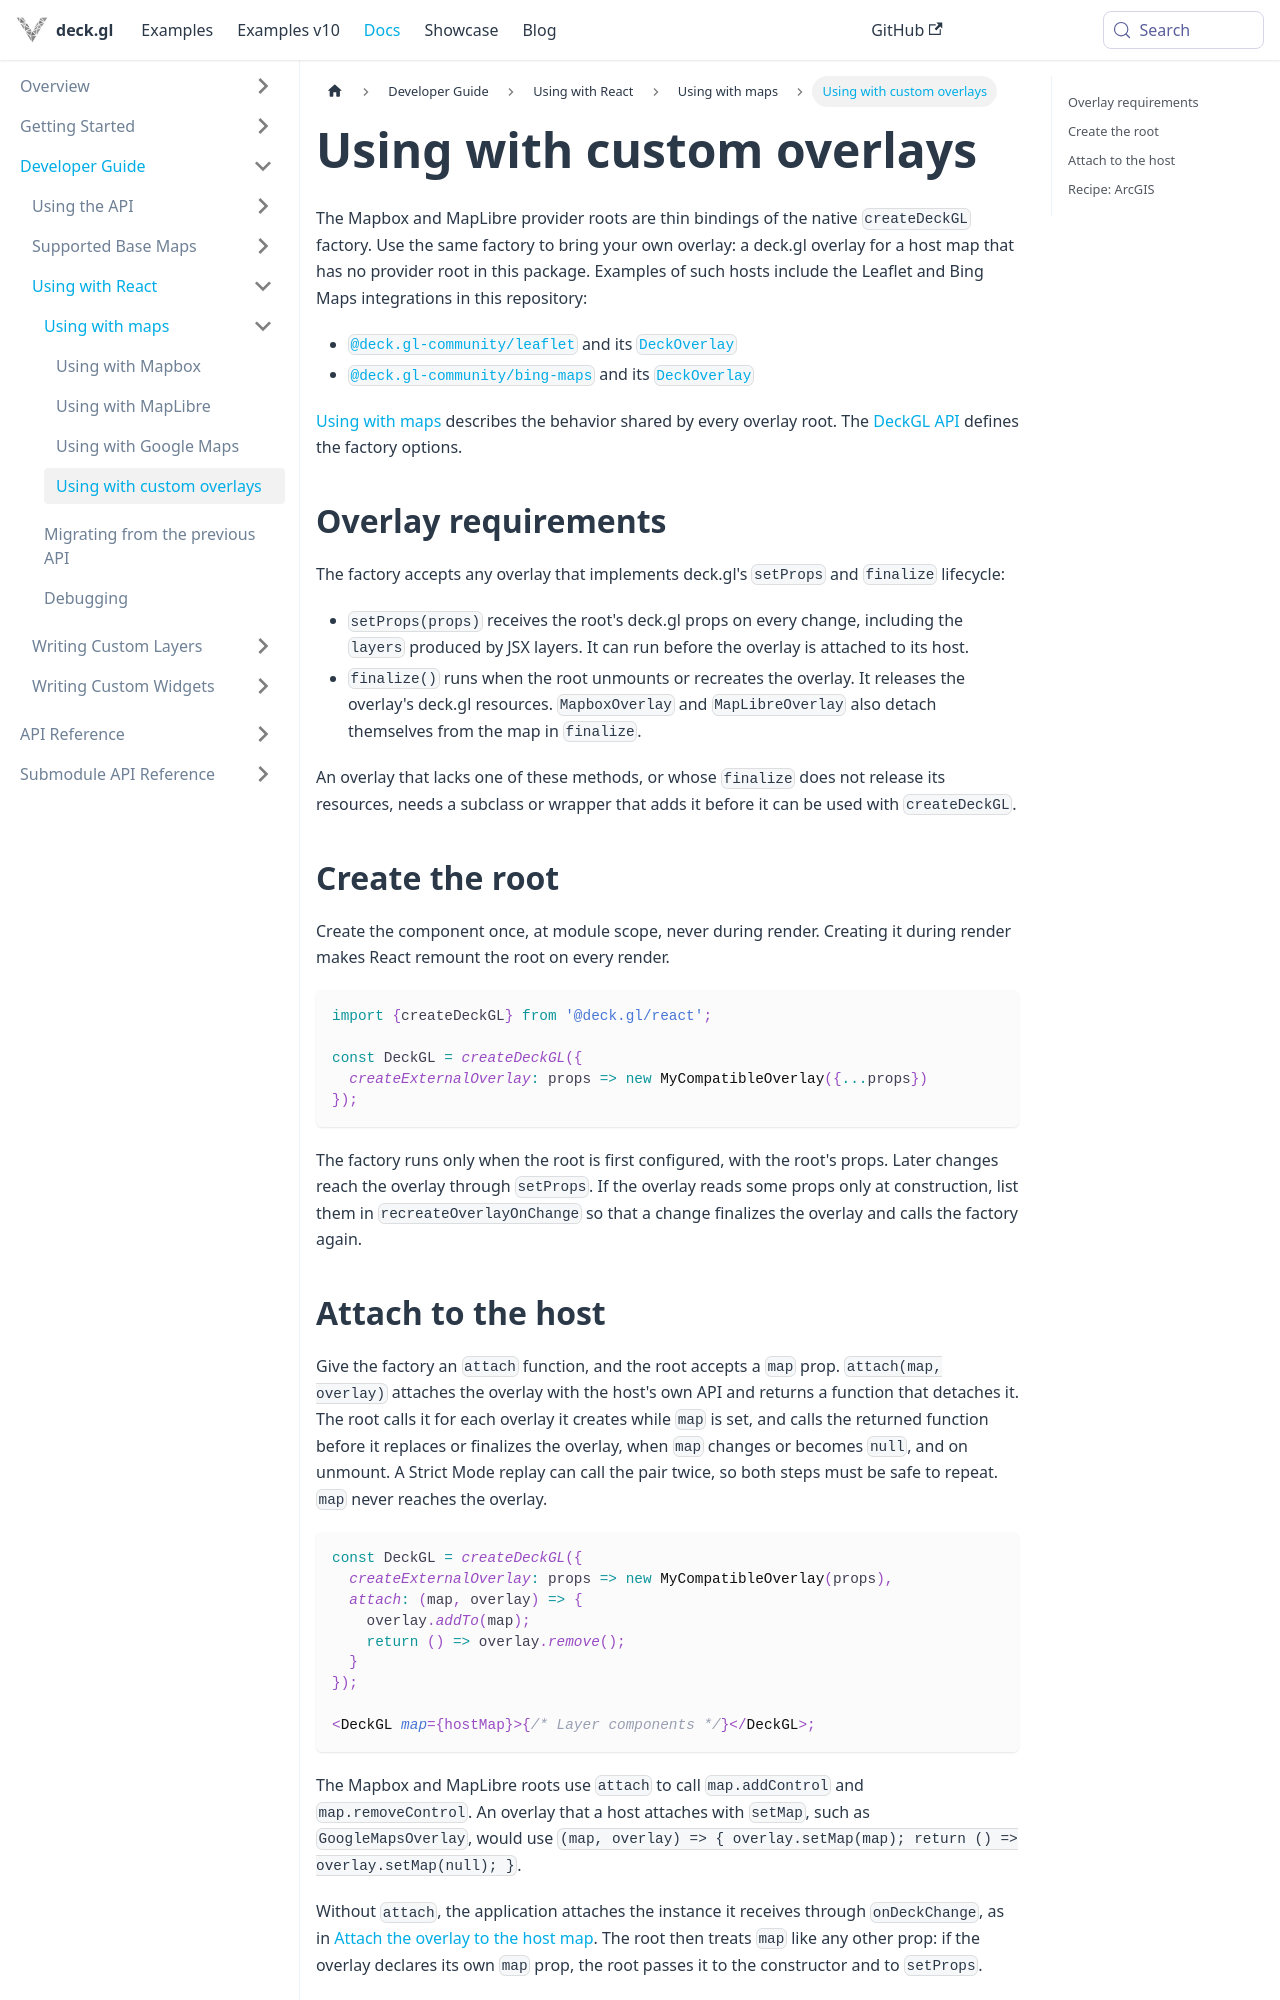

repository: visgl/deck.gl · page: next/docs/developer-guide/react/base-maps/using-with-custom-overlays.html · generator: docusaurus

# Using with custom overlays

The Mapbox and MapLibre provider roots are thin bindings of the native `createDeckGL` factory. Use
the same factory to bring your own overlay: a deck.gl overlay for a host map that has no provider
root in this package. Examples of such hosts include the Leaflet and Bing Maps integrations in
this repository:

- [`@deck.gl-community/leaflet`](https://visgl.github.io/deck.gl-community/docs/modules/leaflet) and its
  [`DeckOverlay`](https://visgl.github.io/deck.gl-community/docs/modules/leaflet/api-reference/deck-overlay)
- [`@deck.gl-community/bing-maps`](https://visgl.github.io/deck.gl-community/docs/modules/bing-maps) and its
  [`DeckOverlay`](https://visgl.github.io/deck.gl-community/docs/modules/bing-maps/api-reference/deck-overlay)

[Using with maps](../using-with-maps.md) describes the behavior shared by every overlay root. The
[DeckGL API](../../../api-reference/react/deckgl.md#custom-compatible-overlays) defines the factory options.

## Overlay requirements

The factory accepts any overlay that implements deck.gl's `setProps` and `finalize` lifecycle:

- `setProps(props)` receives the root's deck.gl props on every change, including the `layers`
  produced by JSX layers. It can run before the overlay is attached to its host.
- `finalize()` runs when the root unmounts or recreates the overlay. It releases the overlay's
  deck.gl resources. `MapboxOverlay` and `MapLibreOverlay` also detach themselves from the map in
  `finalize`.

An overlay that lacks one of these methods, or whose `finalize` does not release its resources,
needs a subclass or wrapper that adds it before it can be used with `createDeckGL`.

## Create the root

Create the component once, at module scope, never during render. Creating it during render makes
React remount the root on every render.

```tsx
import {createDeckGL} from '@deck.gl/react';

const DeckGL = createDeckGL({
  createExternalOverlay: props => new MyCompatibleOverlay({...props})
});
```

The factory runs only when the root is first configured, with the root's props. Later changes
reach the overlay through `setProps`. If the overlay reads some props only at construction, list
them in `recreateOverlayOnChange` so that a change finalizes the overlay and calls the factory again.
